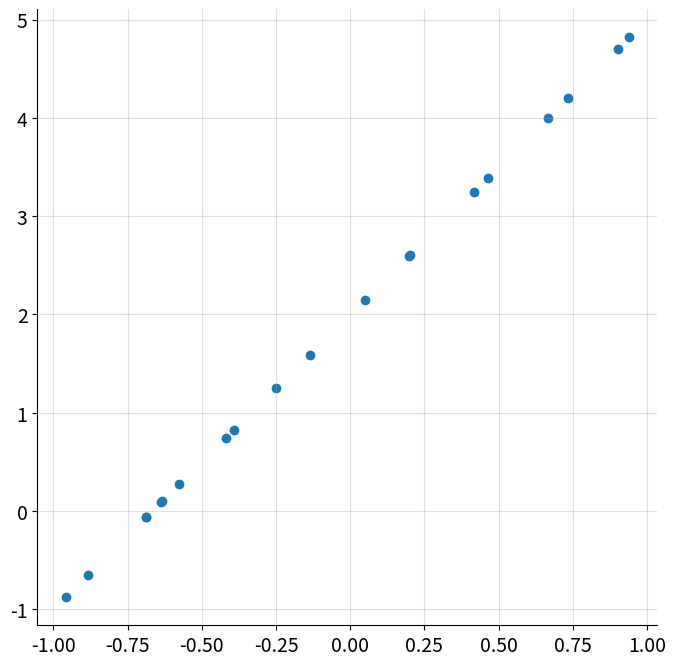
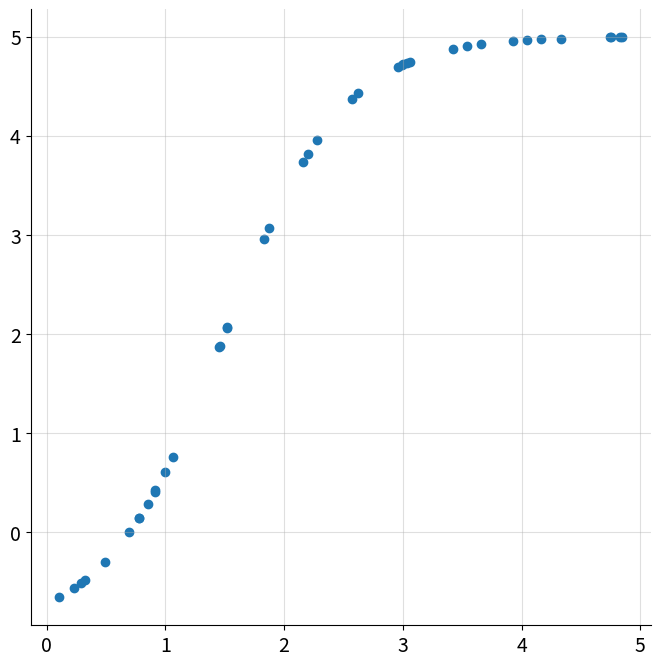
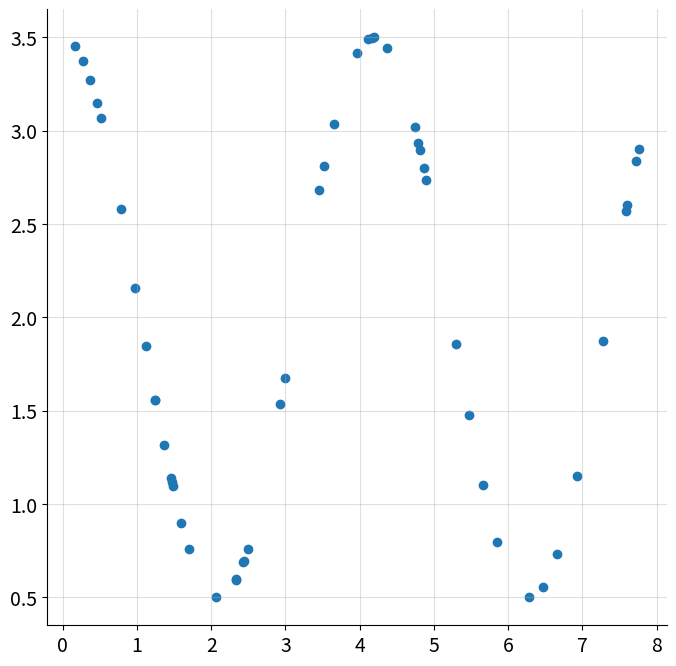

Python code for these plots, in order:
from pathlib import Path

import matplotlib as mpl
import matplotlib.pyplot as plt
import numpy as np

IMAGE_DIR = Path("images")
IMAGE_DIR.mkdir(exist_ok=True)


plt.rc("axes", labelsize=14)
plt.rc("xtick", labelsize=14)  # fontsize of the tick labels
plt.rc("ytick", labelsize=14)
mpl.rcParams["lines.linewidth"] = 3


def remove_spines(ax):
    ax.spines[["right", "top"]].set_visible(False)


def pearson_corr(x, y):
    n = x.size
    x_bar = x.sum() / n
    y_bar = y.sum() / n

    cov_xy = (x - x_bar) * (y - y_bar) / n
    var_x = ((x - x_bar) ** 2).sum() / n
    var_y = ((y - y_bar) ** 2).sum() / n

    rho = cov_xy / np.sqrt(var_x * var_y)

    return rho


def spearman_corr(x, y):
    assert len(x) == set(x)
    assert len(y) == set(y)

    n = x.size

    rank_x = np.argsort(x)
    rank_y = np.argsort(y)

    d_sq = ((rank_x - rank_y) ** 2).sum()

    corr = 1 - d_sq / (n * (n**2 - 1) / 6)

    return corr


def chaterjees_xi(x, y):
    assert len(x) == set(x)
    assert len(y) == set(y)

    n = x.size
    rank_x = np.argsort(x)

    y_sorted = y[rank_x]

    xi_corr = 1 - np.abs(y_sorted[:-1] - y_sorted[1:]).sum() / ((n**2 - 1) / 3)

    return xi_corr


def get_linear_data():
    np.random.seed(42)

    m = 3
    b = 2
    n = 20

    x = 2 * np.sort(np.random.rand(n)) - 1
    y = m * x + b

    return x, y


def get_monotonic_data():
    np.random.seed(42)

    a = 3
    b = 2
    n = 40

    x = 5 * np.sort(np.random.rand(n))
    y = a * np.tanh(x - 1.5) + b

    return x, y


def get_periodic_data():
    np.random.seed(42)

    a = 1.5
    b = 2
    omega = 1.5
    n = 50

    x = 8 * np.sort(np.random.rand(n))
    y = a * np.cos(omega * x) + b

    return x, y


def plot_linear_data():
    x, y = get_linear_data()
    plt.figure(figsize=(8, 8))
    plt.scatter(x, y)
    remove_spines(plt.gca())

    plt.grid(alpha=0.4)
    plt.savefig(IMAGE_DIR / "linear.png")


def plot_monotonic_data():
    x, y = get_monotonic_data()

    plt.figure(figsize=(8, 8))
    plt.scatter(x, y)
    remove_spines(plt.gca())
    plt.grid(alpha=0.4)
    plt.savefig(IMAGE_DIR / "tanh.png")


def plot_periodic_data():
    x, y = get_periodic_data()
    plt.figure(figsize=(8, 8))
    plt.scatter(x, y)
    remove_spines(plt.gca())

    plt.grid(alpha=0.4)
    plt.savefig(IMAGE_DIR / "cosine.png")


def main():
    plot_linear_data()
    plot_monotonic_data()
    plot_periodic_data()


if __name__ == "__main__":
    main()
